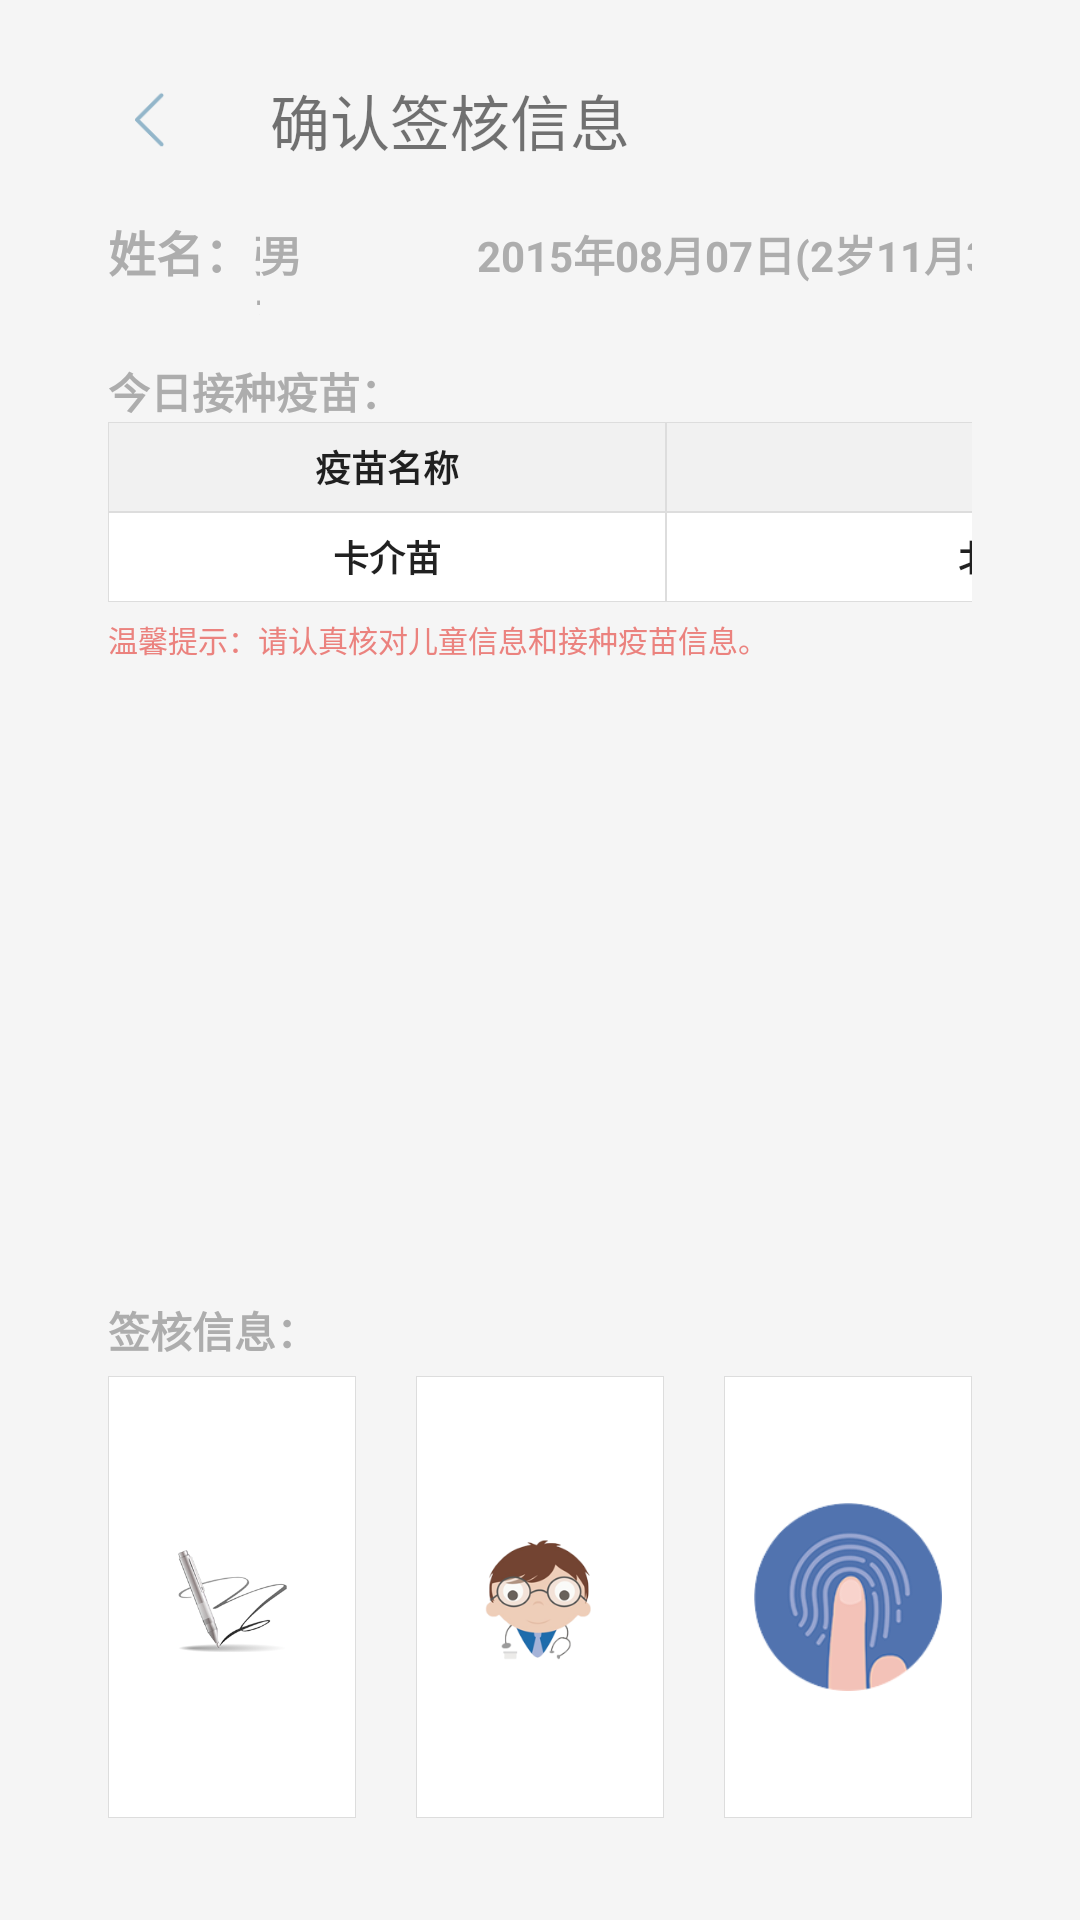

Android layout source for this screen:
<!-- AndroidManifest.xml: application theme AppTheme -->
<!-- res/layout/info_confirmation.xml -->
<?xml version="1.0" encoding="utf-8"?>
<RelativeLayout xmlns:android="http://schemas.android.com/apk/res/android"
    xmlns:app="http://schemas.android.com/apk/res-auto"
    xmlns:tools="http://schemas.android.com/tools"
    android:layout_width="match_parent"
    android:layout_height="match_parent"
    android:background="@color/colorActivityBg">

    <LinearLayout
        android:layout_width="match_parent"
        android:layout_height="wrap_content"
        android:layout_marginTop="20dp"
        android:gravity="center_vertical">

        <ImageView
            android:layout_width="@dimen/w40"
            android:layout_height="@dimen/w40"
            android:layout_marginLeft="@dimen/w30"
            android:background="@drawable/menu_item_selector"
            android:onClick="back"
            android:padding="10dp"
            android:scaleType="centerInside"
            android:src="@mipmap/back"
            android:tint="@color/colorTheme" />

        <TextView
            android:layout_width="match_parent"
            android:layout_height="wrap_content"
            android:layout_marginLeft="@dimen/w20"
            android:text="确认签核信息"
            android:textSize="@dimen/sp20" />
    </LinearLayout>

    <LinearLayout
        android:layout_width="match_parent"
        android:layout_height="45dp"
        android:layout_alignParentStart="true"
        android:layout_alignParentTop="true"
        android:layout_marginTop="60dp"
        android:paddingLeft="36dp"
        android:paddingRight="36dp">

        <TextView
            android:layout_width="wrap_content"
            android:layout_height="wrap_content"
            android:layout_alignParentStart="true"
            android:layout_alignParentTop="true"
            android:layout_marginTop="12dp"
            android:text="姓名："
            android:textColor="@color/colorGrayDark"
            android:textSize="16sp"
            android:textStyle="bold" />

        <TextView
            android:id="@+id/name"
            android:layout_width="91dp"
            android:layout_height="wrap_content"
            android:layout_alignParentStart="true"
            android:layout_alignParentTop="true"
            android:layout_marginTop="12dp"
            android:layout_weight="1"
            android:text="张三"
            android:textColor="@color/colorGrayDark"
            android:textSize="14sp"
            android:textStyle="bold" />

        <TextView
            android:layout_width="wrap_content"
            android:layout_height="wrap_content"
            android:layout_alignParentStart="true"
            android:layout_alignParentTop="true"
            android:layout_marginTop="12dp"
            android:layout_weight="1"
            android:text="性别："
            android:textColor="@color/colorGrayDark"
            android:textSize="14sp"
            android:textStyle="bold" />

        <TextView
            android:id="@+id/sex"
            android:layout_width="161dp"
            android:layout_height="wrap_content"
            android:layout_alignParentStart="true"
            android:layout_alignParentTop="true"
            android:layout_marginTop="12dp"
            android:layout_weight="1"
            android:text="男"
            android:textColor="@color/colorGrayDark"
            android:textSize="14sp"
            android:textStyle="bold" />

        <TextView
            android:layout_width="wrap_content"
            android:layout_height="wrap_content"
            android:layout_alignParentStart="true"
            android:layout_alignParentTop="true"
            android:layout_marginTop="12dp"
            android:layout_weight="1"
            android:text="出生日期："
            android:textColor="@color/colorGrayDark"
            android:textSize="14sp"
            android:textStyle="bold" />

        <TextView
            android:id="@+id/birthDay"
            android:layout_width="319dp"
            android:layout_height="wrap_content"
            android:layout_alignParentStart="true"
            android:layout_alignParentTop="true"
            android:layout_marginTop="12dp"
            android:layout_weight="1"
            android:text="2015年08月07日(2岁11月3天)"
            android:textColor="@color/colorGrayDark"
            android:textSize="14sp"
            android:textStyle="bold" />
    </LinearLayout>


    <LinearLayout
        android:layout_width="match_parent"
        android:layout_height="209dp"
        android:layout_alignParentStart="false"
        android:layout_alignParentTop="false"
        android:layout_marginTop="120dp"
        android:orientation="vertical"
        android:paddingLeft="36dp"
        android:paddingRight="36dp">

        <TextView
            android:id="@+id/textView10"
            android:layout_width="match_parent"
            android:layout_height="wrap_content"
            android:text="今日接种疫苗："
            android:textColor="@color/colorGrayDark"
            android:textSize="14sp"
            android:textStyle="bold" />

        <TableLayout
            android:layout_width="match_parent"
            android:layout_height="wrap_content"

            android:stretchColumns="1">

            <TableRow android:background="@color/colorWhite">

                <Button
                    android:layout_width="186dp"
                    android:layout_height="30dp"
                    android:background="@drawable/full_line_gray_bg"
                    android:text="疫苗名称"
                    android:textSize="12sp"
                    android:textStyle="bold" />

                <Button
                    android:layout_width="267dp"
                    android:layout_height="30dp"
                    android:background="@drawable/full_line_gray_bg"
                    android:text="生产企业"
                    android:textSize="12sp"
                    android:textStyle="bold" />

                <Button
                    android:layout_width="148dp"
                    android:layout_height="30dp"
                    android:background="@drawable/full_line_gray_bg"
                    android:text="批号"
                    android:textSize="12sp"
                    android:textStyle="bold" />

                <Button
                    android:layout_width="164dp"
                    android:layout_height="30dp"
                    android:background="@drawable/full_line_gray_bg"
                    android:text="有效期"
                    android:textSize="12sp"
                    android:textStyle="bold" />

                <Button
                    android:layout_width="126dp"
                    android:layout_height="30dp"
                    android:background="@drawable/full_line_gray_bg"
                    android:text="登记医生"
                    android:textSize="12sp"
                    android:textStyle="bold" />
            </TableRow>

        </TableLayout>

        <TableLayout
            android:id="@+id/TableLayout"
            android:layout_width="match_parent"
            android:layout_height="wrap_content"
            android:stretchColumns="1">

            <TableRow android:background="@color/colorWhite">

                <Button
                    android:layout_width="186dp"
                    android:layout_height="30dp"
                    android:background="@drawable/full_line"
                    android:text="卡介苗"
                    android:textSize="12sp"
                    android:textStyle="bold" />

                <Button
                    android:layout_width="267dp"
                    android:layout_height="30dp"
                    android:background="@drawable/full_line"
                    android:text="北京科兴药业"
                    android:textSize="12sp"
                    android:textStyle="bold" />

                <Button
                    android:layout_width="148dp"
                    android:layout_height="30dp"
                    android:background="@drawable/full_line"
                    android:text="0002"
                    android:textSize="12sp"
                    android:textStyle="bold" />

                <Button
                    android:layout_width="164dp"
                    android:layout_height="30dp"
                    android:background="@drawable/full_line"
                    android:text="2020年05月05日"
                    android:textSize="12sp"
                    android:textStyle="bold" />

                <Button
                    android:layout_width="126dp"
                    android:layout_height="30dp"
                    android:background="@drawable/full_line"
                    android:text="杨某某"
                    android:textSize="12sp"
                    android:textStyle="bold" />
            </TableRow>


        </TableLayout>

        <TextView
            android:layout_width="wrap_content"
            android:layout_height="wrap_content"
            android:layout_alignParentTop="true"
            android:layout_marginTop="5dp"
            android:text="温馨提示：请认真核对儿童信息和接种疫苗信息。"
            android:textColor="@color/colorPinkDark"
            android:textSize="10sp" />
    </LinearLayout>

    <LinearLayout
        android:layout_width="match_parent"
        android:layout_height="178dp"
        android:layout_alignParentBottom="true"
        android:layout_alignParentStart="true"
        android:layout_marginBottom="34dp"
        android:orientation="vertical"
        android:paddingLeft="36dp"
        android:paddingRight="36dp">

        <TextView
            android:layout_width="match_parent"
            android:layout_height="wrap_content"
            android:paddingBottom="5dp"
            android:paddingTop="5dp"
            android:text="签核信息："
            android:textColor="@color/colorGrayDark"
            android:textSize="14sp"
            android:textStyle="bold" />

        <LinearLayout
            android:layout_width="match_parent"
            android:layout_height="wrap_content"
            android:layout_alignParentBottom="true"
            android:layout_alignParentStart="true">

            <ImageView
                android:id="@+id/signature"
                android:layout_width="0dp"
                android:layout_height="match_parent"
                android:layout_marginRight="20dp"
                android:layout_weight="1"
                android:background="@drawable/full_line"
                android:padding="@dimen/w10"
                app:srcCompat="@mipmap/sign_loading_holder" />

            <ImageView
                android:id="@+id/photograph"
                android:layout_width="0dp"
                android:layout_height="match_parent"
                android:layout_marginRight="20dp"
                android:layout_weight="1"
                android:background="@drawable/full_line"
                android:padding="15dp"
                app:srcCompat="@drawable/doctor_img_holder" />

            <ImageView
                android:id="@+id/fingerprint"
                android:layout_width="0dp"
                android:layout_height="match_parent"
                android:layout_weight="1"
                android:background="@drawable/full_line"
                android:padding="@dimen/w10"
                app:srcCompat="@mipmap/finger" />
        </LinearLayout>
    </LinearLayout>


</RelativeLayout>
<!-- resources referenced by this layout -->
<resources>
  <color name="colorActivityBg">#f5f5f5</color>
  <color name="colorGrayDark">#ADADAD</color>
  <color name="colorPinkDark">#EB827E</color>
  <color name="colorTheme">#93B6CA</color>
  <color name="colorWhite">#FFFFFF</color>
  <dimen name="sp20">20sp</dimen>
  <dimen name="w10">10dp</dimen>
  <dimen name="w20">20dp</dimen>
  <dimen name="w30">30dp</dimen>
  <dimen name="w40">40dp</dimen>
  <!-- drawable full_line (drawable) -->
  <?xml version="1.0" encoding="utf-8"?>
    
  <shape xmlns:android="http://schemas.android.com/apk/res/android" >  
      
      <solid android:color="#fff" />  
      
      <stroke  
          android:width="0.01dp"  
          android:color="#ddd" />  
  </shape>
  <!-- drawable full_line_gray_bg (drawable) -->
  <?xml version="1.0" encoding="utf-8"?>
    
  <shape xmlns:android="http://schemas.android.com/apk/res/android" >  
      
      <solid android:color="#f1f1f1" />  
      
      <stroke  
          android:width="0.01dp"  
          android:color="#ddd" />  
  </shape>
  <!-- drawable menu_item_selector (drawable) -->
  <?xml version="1.0" encoding="utf-8"?>
  <selector xmlns:android="http://schemas.android.com/apk/res/android">
      <item android:state_pressed="true">
          <color android:color="#30ffffff"/>
      </item>
      <item>
          <color android:color="#00ffffff"/>
      </item>
  </selector>
  <!-- mipmap back: png bitmap (mipmap-mdpi, 1055 bytes) -->
  <!-- mipmap finger: png bitmap (mipmap-xhdpi, 17869 bytes) -->
  <!-- mipmap sign_loading_holder: png bitmap (mipmap-xhdpi, 20644 bytes) -->
  <style name="AppTheme" parent="Theme.AppCompat.Light.NoActionBar">
          
          <item name="colorPrimary">@color/colorPrimary</item>
          <item name="colorPrimaryDark">@color/colorPrimaryDark</item>
          <item name="colorAccent">@color/colorAccent</item>
          <item name="android:windowFullscreen">true</item>
          <item name="android:windowAnimationStyle">@style/FadeAnimation</item>
      </style>
  <color name="colorPrimary">#3F51B5</color>
  <color name="colorPrimaryDark">#303F9F</color>
  <color name="colorAccent">#4780E7</color>
  <style name="FadeAnimation" parent="@android:style/Animation.Activity">
          <item name="android:activityOpenEnterAnimation">@anim/anim_fade_in_open</item>
          <item name="android:activityOpenExitAnimation">@anim/anim_fade_out_open</item>
          <item name="android:activityCloseEnterAnimation">@anim/anim_fade_in_exit</item>
          <item name="android:activityCloseExitAnimation">@anim/anim_fade_out_exit</item>
      </style>
</resources>
